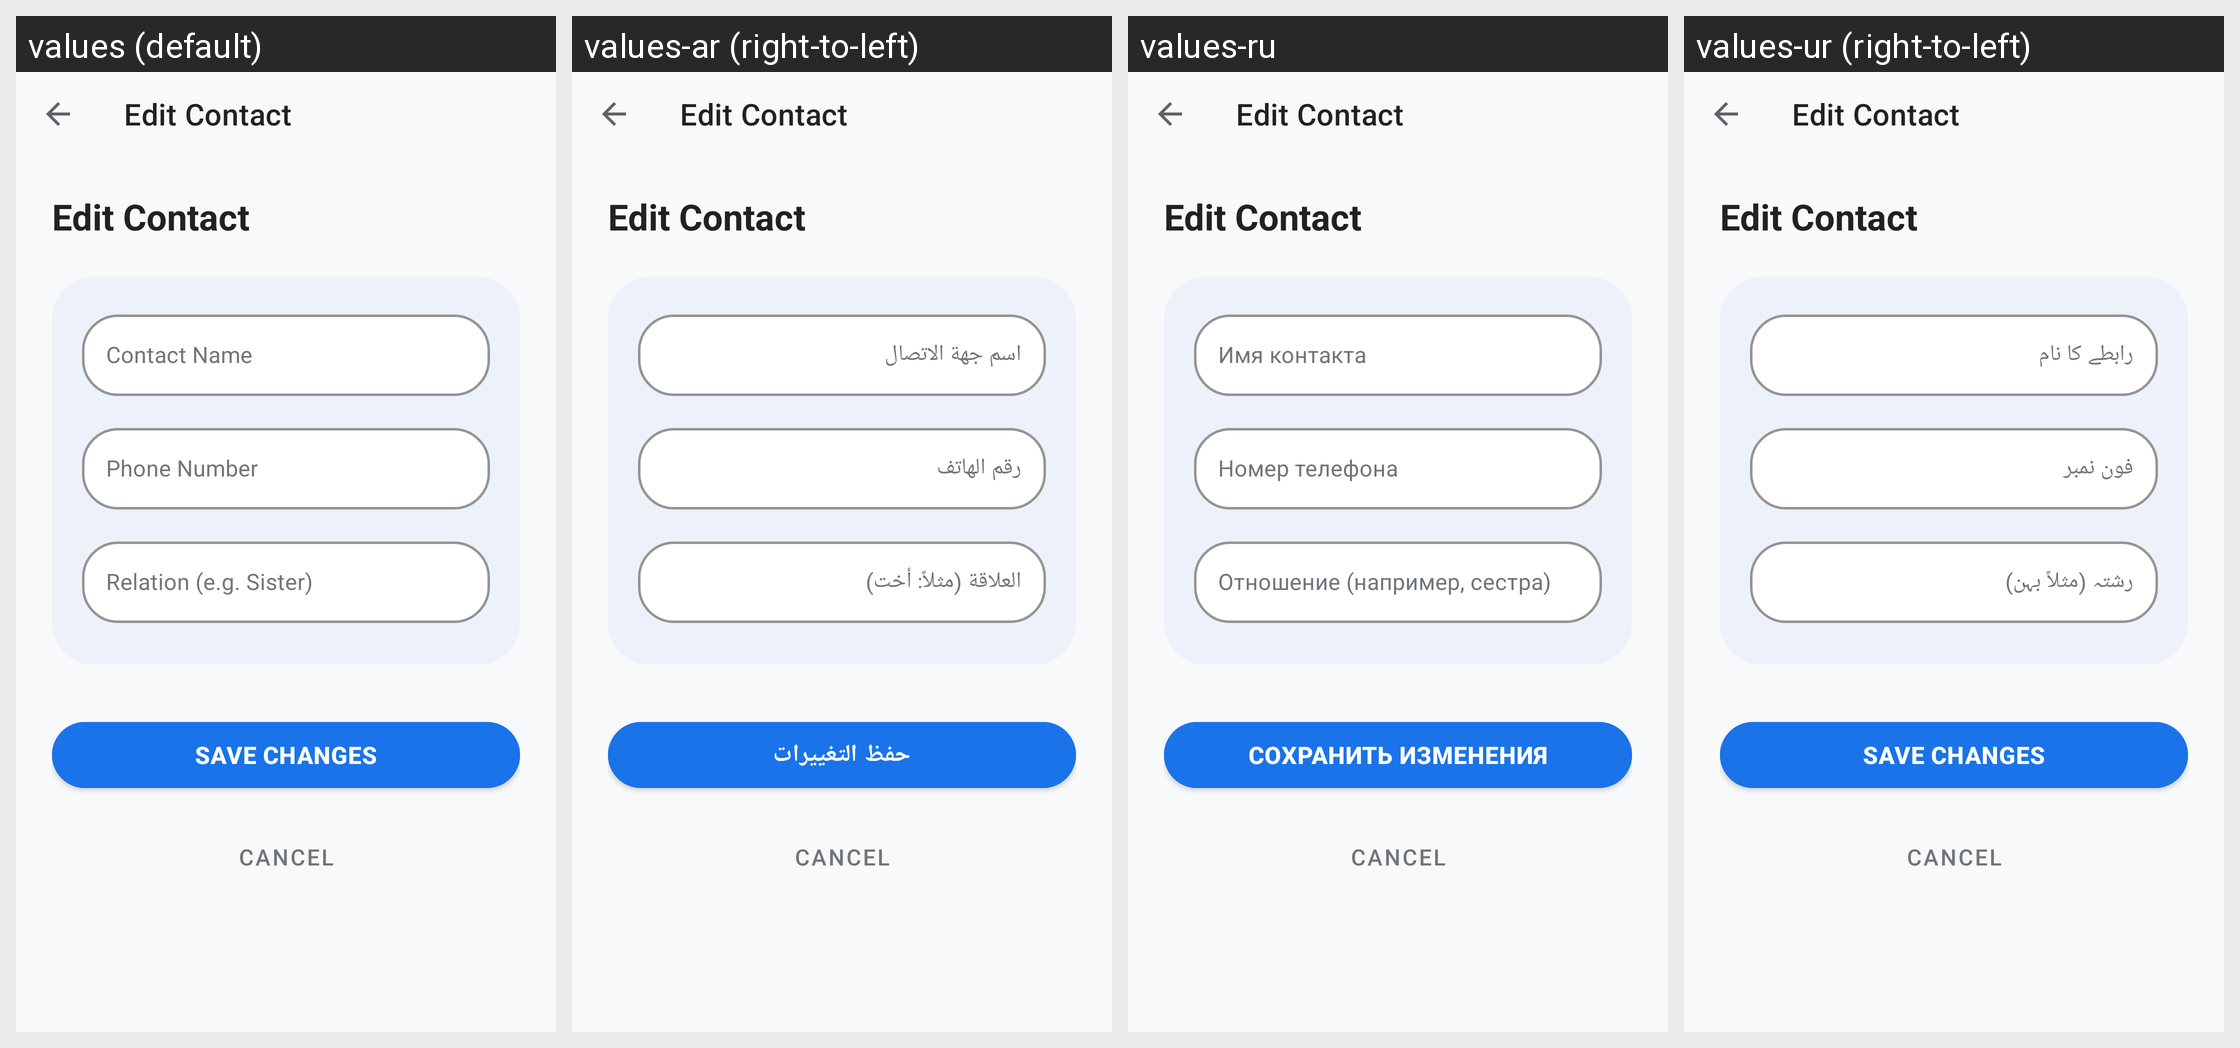

For this localized Android screen grid, give each drawn string resource with its value in every locale shown.
Android screen res/layout/activity_edit_contact.xml rendered under 4 locales, left to right: values (default), values-ar (right-to-left), values-ru, values-ur (right-to-left). Device: Nexus 5 (rendered at 1080×1920; each locale shown at half size, 540×960, under a caption strip naming it); theme Theme.Beacon.
Other locales in the repository, not shown: values-es, values-ja, values-zh.
Strings drawn on this screen, with the default value and each locale's value (text and hints the layout hard-codes, and strings that could not be matched under every locale, appear in the picture but are not listed):

title_edit_contact
  values: Edit Contact
  values-ar: Edit Contact  [not translated; the default value is used]
  values-ru: Edit Contact  [not translated; the default value is used]
  values-ur: Edit Contact  [not translated; the default value is used]

hint_contact_name
  values: Contact Name
  values-ar: اسم جهة الاتصال
  values-ru: Имя контакта
  values-ur: رابطے کا نام

hint_phone_number
  values: Phone Number
  values-ar: رقم الهاتف
  values-ru: Номер телефона
  values-ur: فون نمبر

hint_relation
  values: Relation (e.g. Sister)
  values-ar: العلاقة (مثلاً: أخت)
  values-ru: Отношение (например, сестра)
  values-ur: رشتہ (مثلاً بہن)

btn_save_changes
  values: SAVE CHANGES
  values-ar: حفظ التغييرات
  values-ru: СОХРАНИТЬ ИЗМЕНЕНИЯ
  values-ur: SAVE CHANGES  [not translated; the default value is used]

btn_cancel
  values: CANCEL
  values-ar: CANCEL  [not translated; the default value is used]
  values-ru: CANCEL  [not translated; the default value is used]
  values-ur: CANCEL  [not translated; the default value is used]
